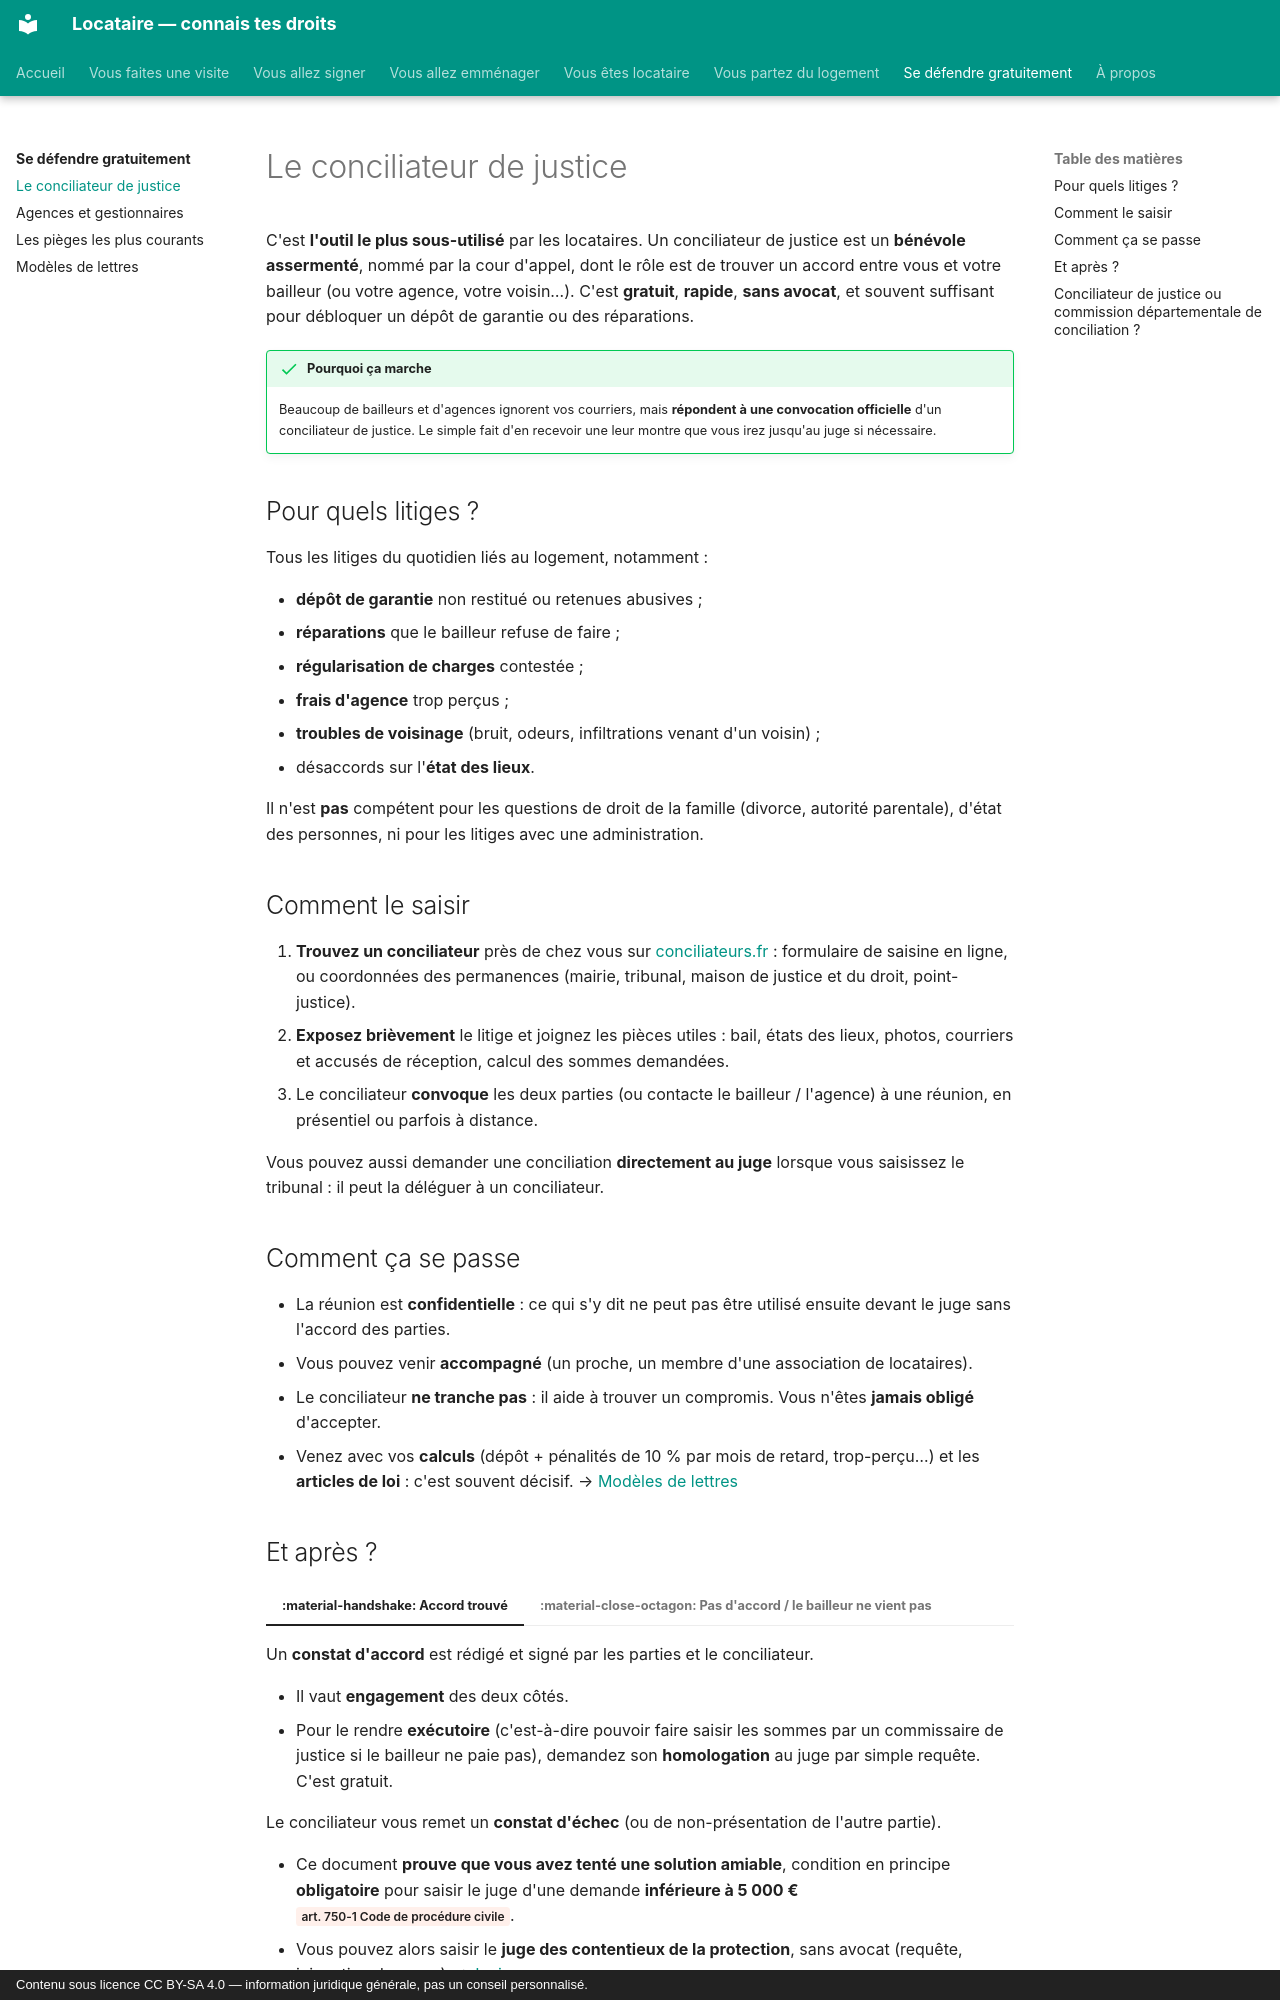

repository: saladandonionrings/locataire · page: recours/conciliateur/index.html · generator: mkdocs · copyright: Contenu sous licence CC BY-SA 4.0 — information juridique générale, pas un conseil personnalisé.

# Le conciliateur de justice

C'est **l'outil le plus sous-utilisé** par les locataires. Un conciliateur de justice est un **bénévole assermenté**, nommé par la cour d'appel, dont le rôle est de trouver un accord entre vous et votre bailleur (ou votre agence, votre voisin…). C'est **gratuit**, **rapide**, **sans avocat**, et souvent suffisant pour débloquer un dépôt de garantie ou des réparations.

!!! success "Pourquoi ça marche"
    Beaucoup de bailleurs et d'agences ignorent vos courriers, mais **répondent à une convocation officielle** d'un conciliateur de justice. Le simple fait d'en recevoir une leur montre que vous irez jusqu'au juge si nécessaire.

## Pour quels litiges ?

Tous les litiges du quotidien liés au logement, notamment :

- **dépôt de garantie** non restitué ou retenues abusives ;
- **réparations** que le bailleur refuse de faire ;
- **régularisation de charges** contestée ;
- **frais d'agence** trop perçus ;
- **troubles de voisinage** (bruit, odeurs, infiltrations venant d'un voisin) ;
- désaccords sur l'**état des lieux**.

Il n'est **pas** compétent pour les questions de droit de la famille (divorce, autorité parentale), d'état des personnes, ni pour les litiges avec une administration.

## Comment le saisir

1. **Trouvez un conciliateur** près de chez vous sur [conciliateurs.fr](https://www.conciliateurs.fr) : formulaire de saisine en ligne, ou coordonnées des permanences (mairie, tribunal, maison de justice et du droit, point-justice).
2. **Exposez brièvement** le litige et joignez les pièces utiles : bail, états des lieux, photos, courriers et accusés de réception, calcul des sommes demandées.
3. Le conciliateur **convoque** les deux parties (ou contacte le bailleur / l'agence) à une réunion, en présentiel ou parfois à distance.

Vous pouvez aussi demander une conciliation **directement au juge** lorsque vous saisissez le tribunal : il peut la déléguer à un conciliateur.

## Comment ça se passe

- La réunion est **confidentielle** : ce qui s'y dit ne peut pas être utilisé ensuite devant le juge sans l'accord des parties.
- Vous pouvez venir **accompagné** (un proche, un membre d'une association de locataires).
- Le conciliateur **ne tranche pas** : il aide à trouver un compromis. Vous n'êtes **jamais obligé** d'accepter.
- Venez avec vos **calculs** (dépôt + pénalités de 10 % par mois de retard, trop-perçu…) et les **articles de loi** : c'est souvent décisif. → [Modèles de lettres](../modeles/index.md)
